Run: headless pygame with SDL's dummy video driver; simulated clock (each Clock.tick advances the game by its frame time, no real sleeping); random seed 0; keys injected as events and as key.get_pressed() state; no mouse input.
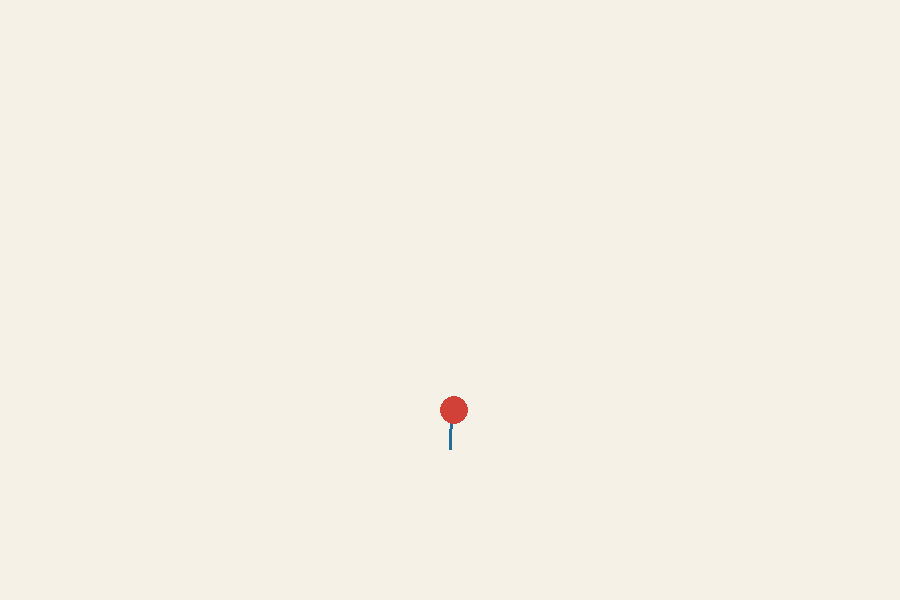
Frame 1 of 4 · flips 1–60 · no input
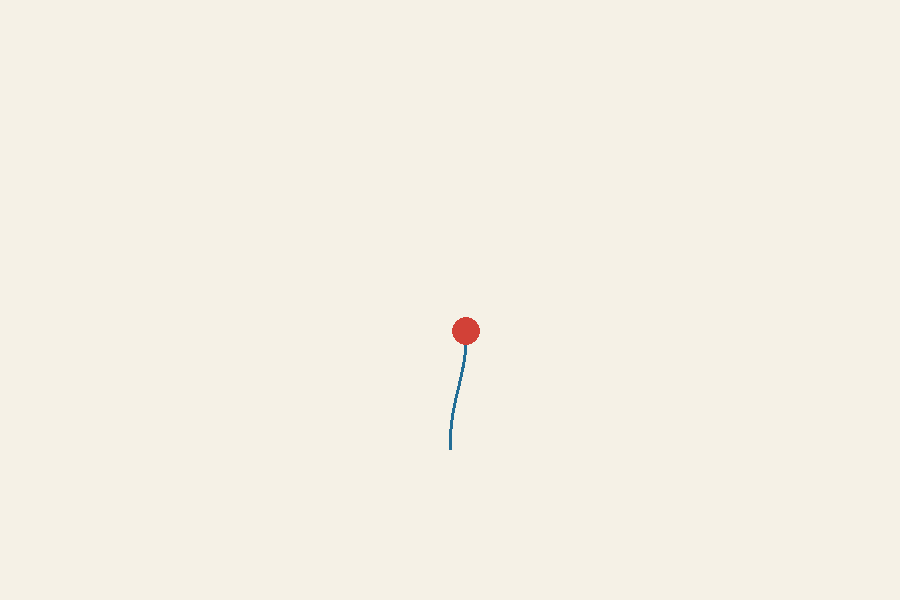
Frame 2 of 4 · flips 61–180 · tapped SPACE, RETURN · held RIGHT (→), D
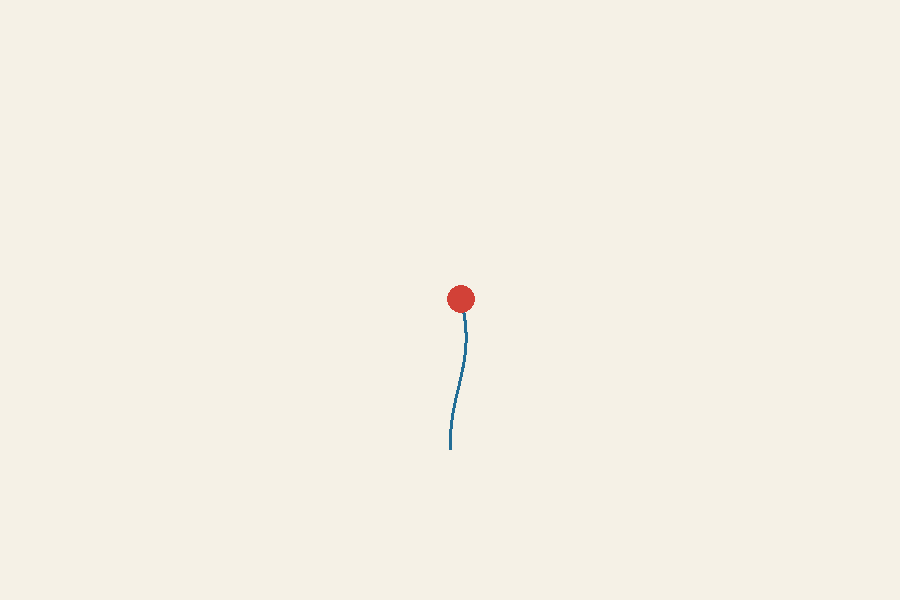
Frame 3 of 4 · flips 181–300 · held DOWN (↓), S
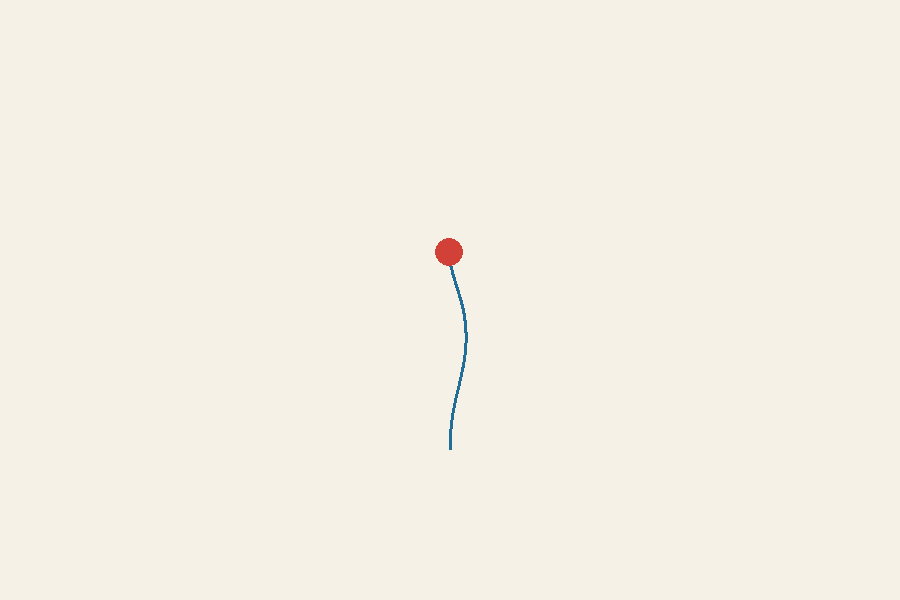
Frame 4 of 4 · flips 301–420 · held LEFT (←), A, UP (↑), W

The pygame program that drew these frames:

"""Exercicio 2: raio e velocidade angular de um veiculo Ackermann."""
import argparse
import math

WHEELBASE = 2.0
MAX_STEERING = math.radians(30.0)


def ackermann_values(linear_velocity, steering_angle):
    steering_angle = max(-MAX_STEERING, min(MAX_STEERING, steering_angle))
    angular_velocity = linear_velocity / WHEELBASE * math.tan(steering_angle)
    if abs(steering_angle) < 1e-9:
        radius = math.inf
    else:
        radius = WHEELBASE / abs(math.tan(steering_angle))
    return steering_angle, angular_velocity, radius


def main():
    parser = argparse.ArgumentParser()
    parser.add_argument("--headless", action="store_true")
    parser.add_argument("--velocity", type=float, default=1.0)
    parser.add_argument("--angle", type=float, default=20.0, help="angulo em graus")
    args = parser.parse_args()
    angle, angular_velocity, radius = ackermann_values(args.velocity, math.radians(args.angle))
    print("Ackermann: v={:.2f} m/s, phi={:.2f} deg, omega={:.4f} rad/s, R={}".format(args.velocity, math.degrees(angle), angular_velocity, "infinito" if math.isinf(radius) else "{:.4f} m".format(radius)))
    print("Limite aplicado: phi entre -30.00 e +30.00 graus")
    if args.headless:
        return
    import pygame
    pygame.init()
    screen = pygame.display.set_mode((900, 600))
    clock = pygame.time.Clock()
    velocity = args.velocity
    steering = angle
    position = [450.0, 450.0]
    heading = -math.pi / 2
    trail = []
    running = True
    while running:
        for event in pygame.event.get():
            if event.type == pygame.QUIT:
                running = False
        keys = pygame.key.get_pressed()
        if keys[pygame.K_UP]: velocity += 0.01
        if keys[pygame.K_DOWN]: velocity = max(0.0, velocity - 0.01)
        if keys[pygame.K_LEFT]: steering = min(MAX_STEERING, steering + 0.01)
        if keys[pygame.K_RIGHT]: steering = max(-MAX_STEERING, steering - 0.01)
        _, angular, _ = ackermann_values(velocity, steering)
        dt = 1.0 / 60.0
        position[0] += velocity * math.cos(heading) * 40 * dt
        position[1] += velocity * math.sin(heading) * 40 * dt
        heading += angular * dt
        trail.append(tuple(position))
        trail = trail[-1500:]
        screen.fill((245, 241, 230))
        if len(trail) > 1: pygame.draw.lines(screen, (35, 110, 150), False, trail, 3)
        pygame.draw.circle(screen, (210, 65, 55), (round(position[0]), round(position[1])), 14)
        pygame.display.flip()
        clock.tick(60)
    pygame.quit()


if __name__ == "__main__":
    main()
